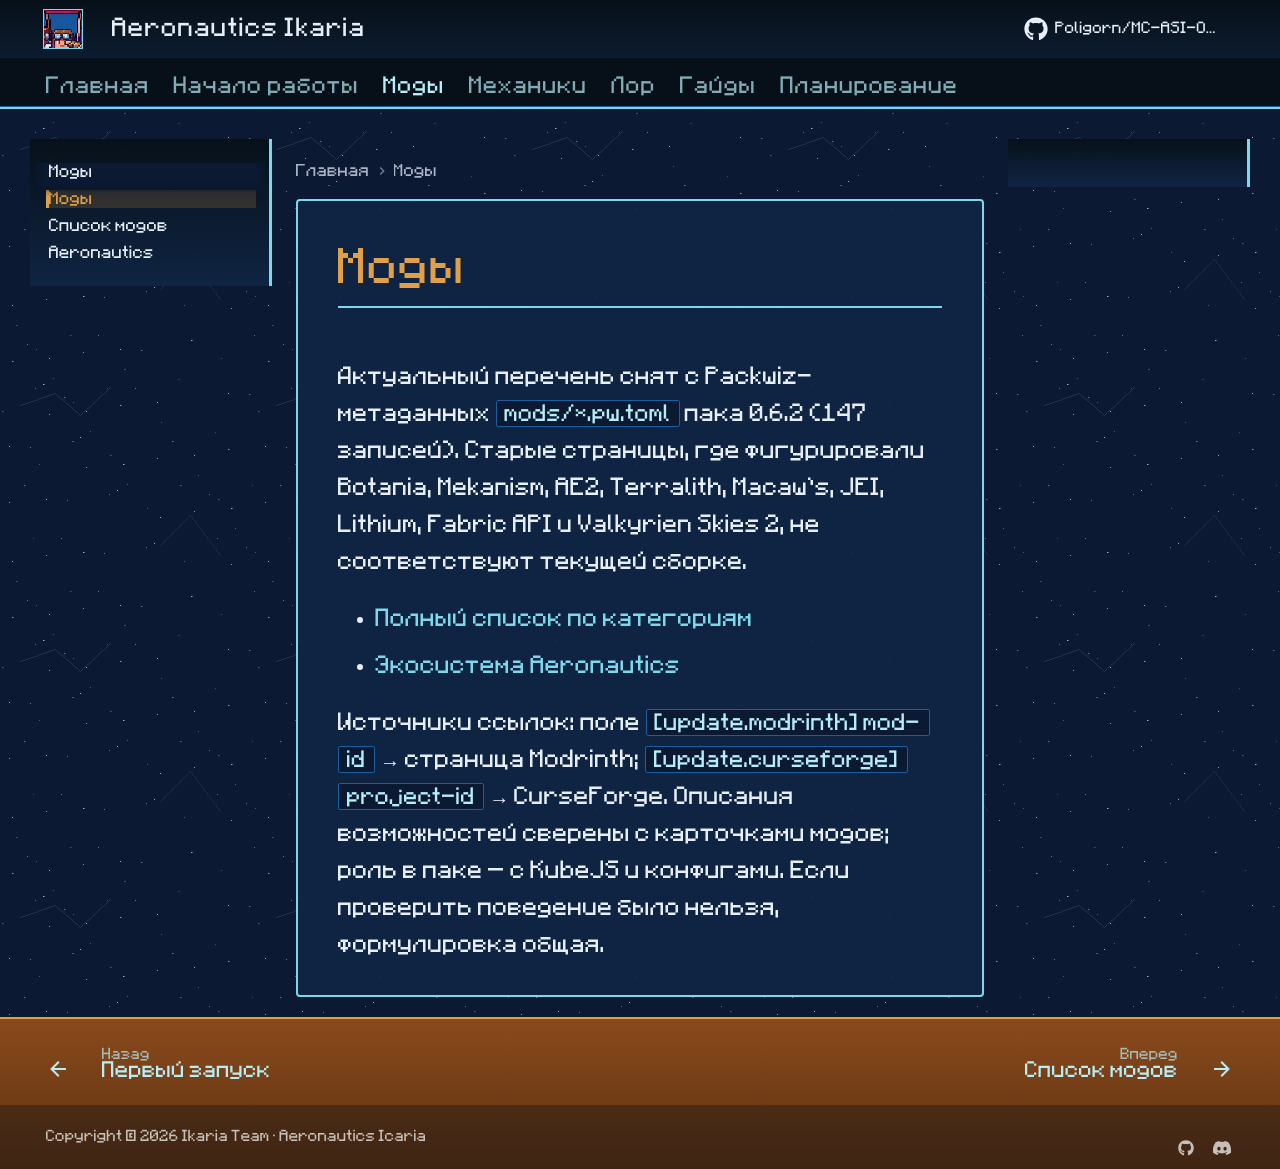

repository: Poligorn/MC-Ikaria · page: mods/index.html · generator: mkdocs

# Моды

Актуальный перечень снят с Packwiz-метаданных `mods/*.pw.toml` пака **0.6.2** (147 записей). Старые страницы, где фигурировали Botania, Mekanism, AE2, Terralith, Macaw's, JEI, Lithium, Fabric API и Valkyrien Skies 2, **не соответствуют** текущей сборке.

- [Полный список по категориям](mod-list.md)
- [Экосистема Aeronautics](aeronautics.md)

Источники ссылок: поле `[update.modrinth] mod-id` → страница Modrinth; `[update.curseforge] project-id` → CurseForge. Описания возможностей сверены с карточками модов; роль в паке — с KubeJS и конфигами. Если проверить поведение было нельзя, формулировка общая.
